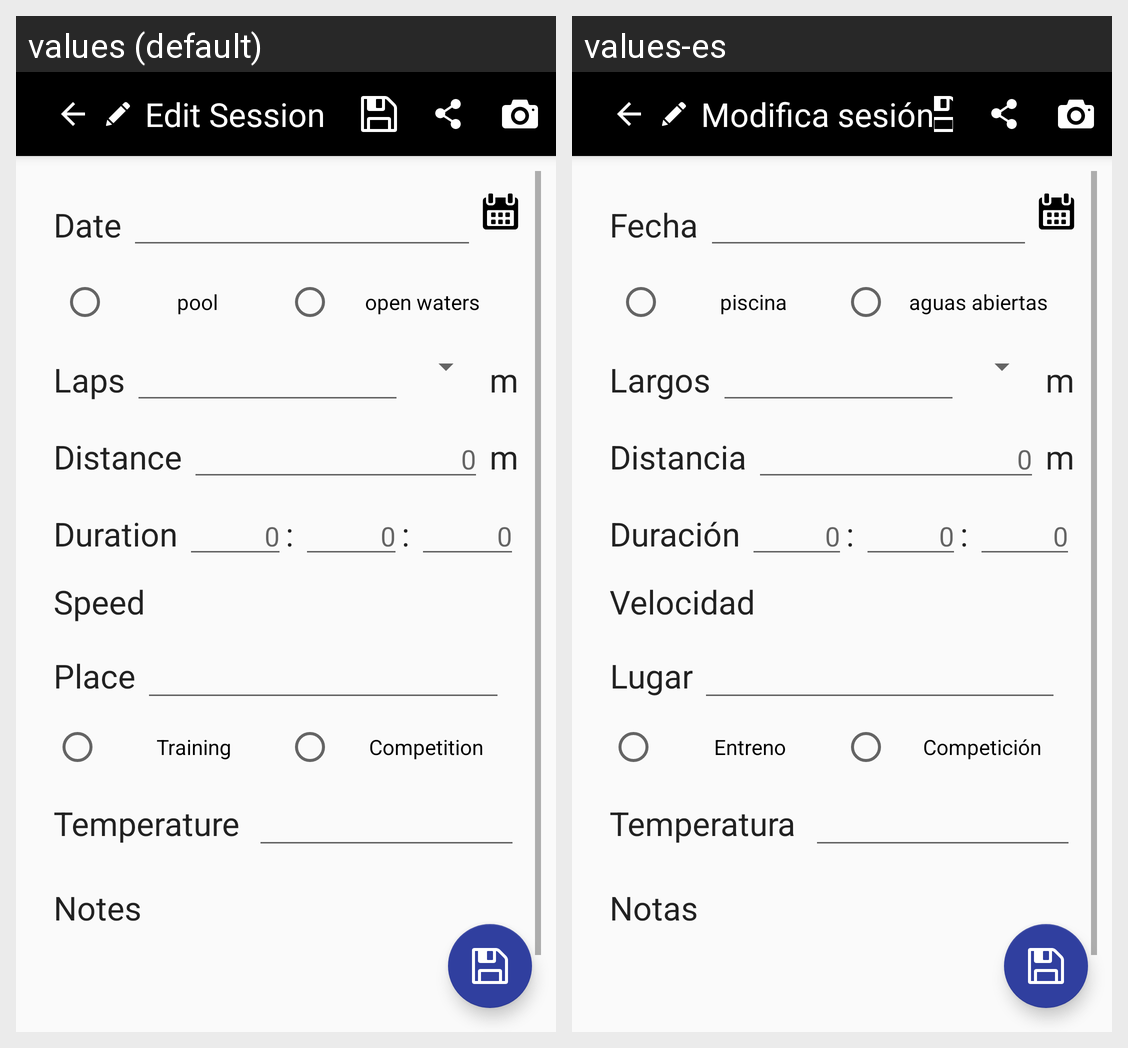

This grid shows one Android layout under two languages. Give, for every string resource on the screen, its name, the default text and each shown locale's text.
Android screen res/layout/activity_edit_session.xml rendered under 2 locales, left to right: values (default), values-es. Device: Nexus 5 (rendered at 1080×1920; each locale shown at half size, 540×960, under a caption strip naming it); theme AppTheme.NoActionBar.
Strings drawn on this screen, with the default value and each locale's value (text and hints the layout hard-codes, and strings that could not be matched under every locale, appear in the picture but are not listed):

title_activity_edit_session
  values: Edit Session
  values-es: Modifica sesión

label_date
  values: Date
  values-es: Fecha

label_pool
  values: pool
  values-es: piscina

label_open_waters
  values: open waters
  values-es: aguas abiertas

label_laps
  values: Laps
  values-es: Largos

label_meter
  values: m
  values-es: m

label_distance
  values: Distance
  values-es: Distancia

label_duration
  values: Duration
  values-es: Duración

label_speed
  values: Speed
  values-es: Velocidad

label_place
  values: Place
  values-es: Lugar

label_training
  values: Training
  values-es: Entreno

label_competition
  values: Competition
  values-es: Competición

label_temperature
  values: Temperature
  values-es: Temperatura

label_notes
  values: Notes
  values-es: Notas
